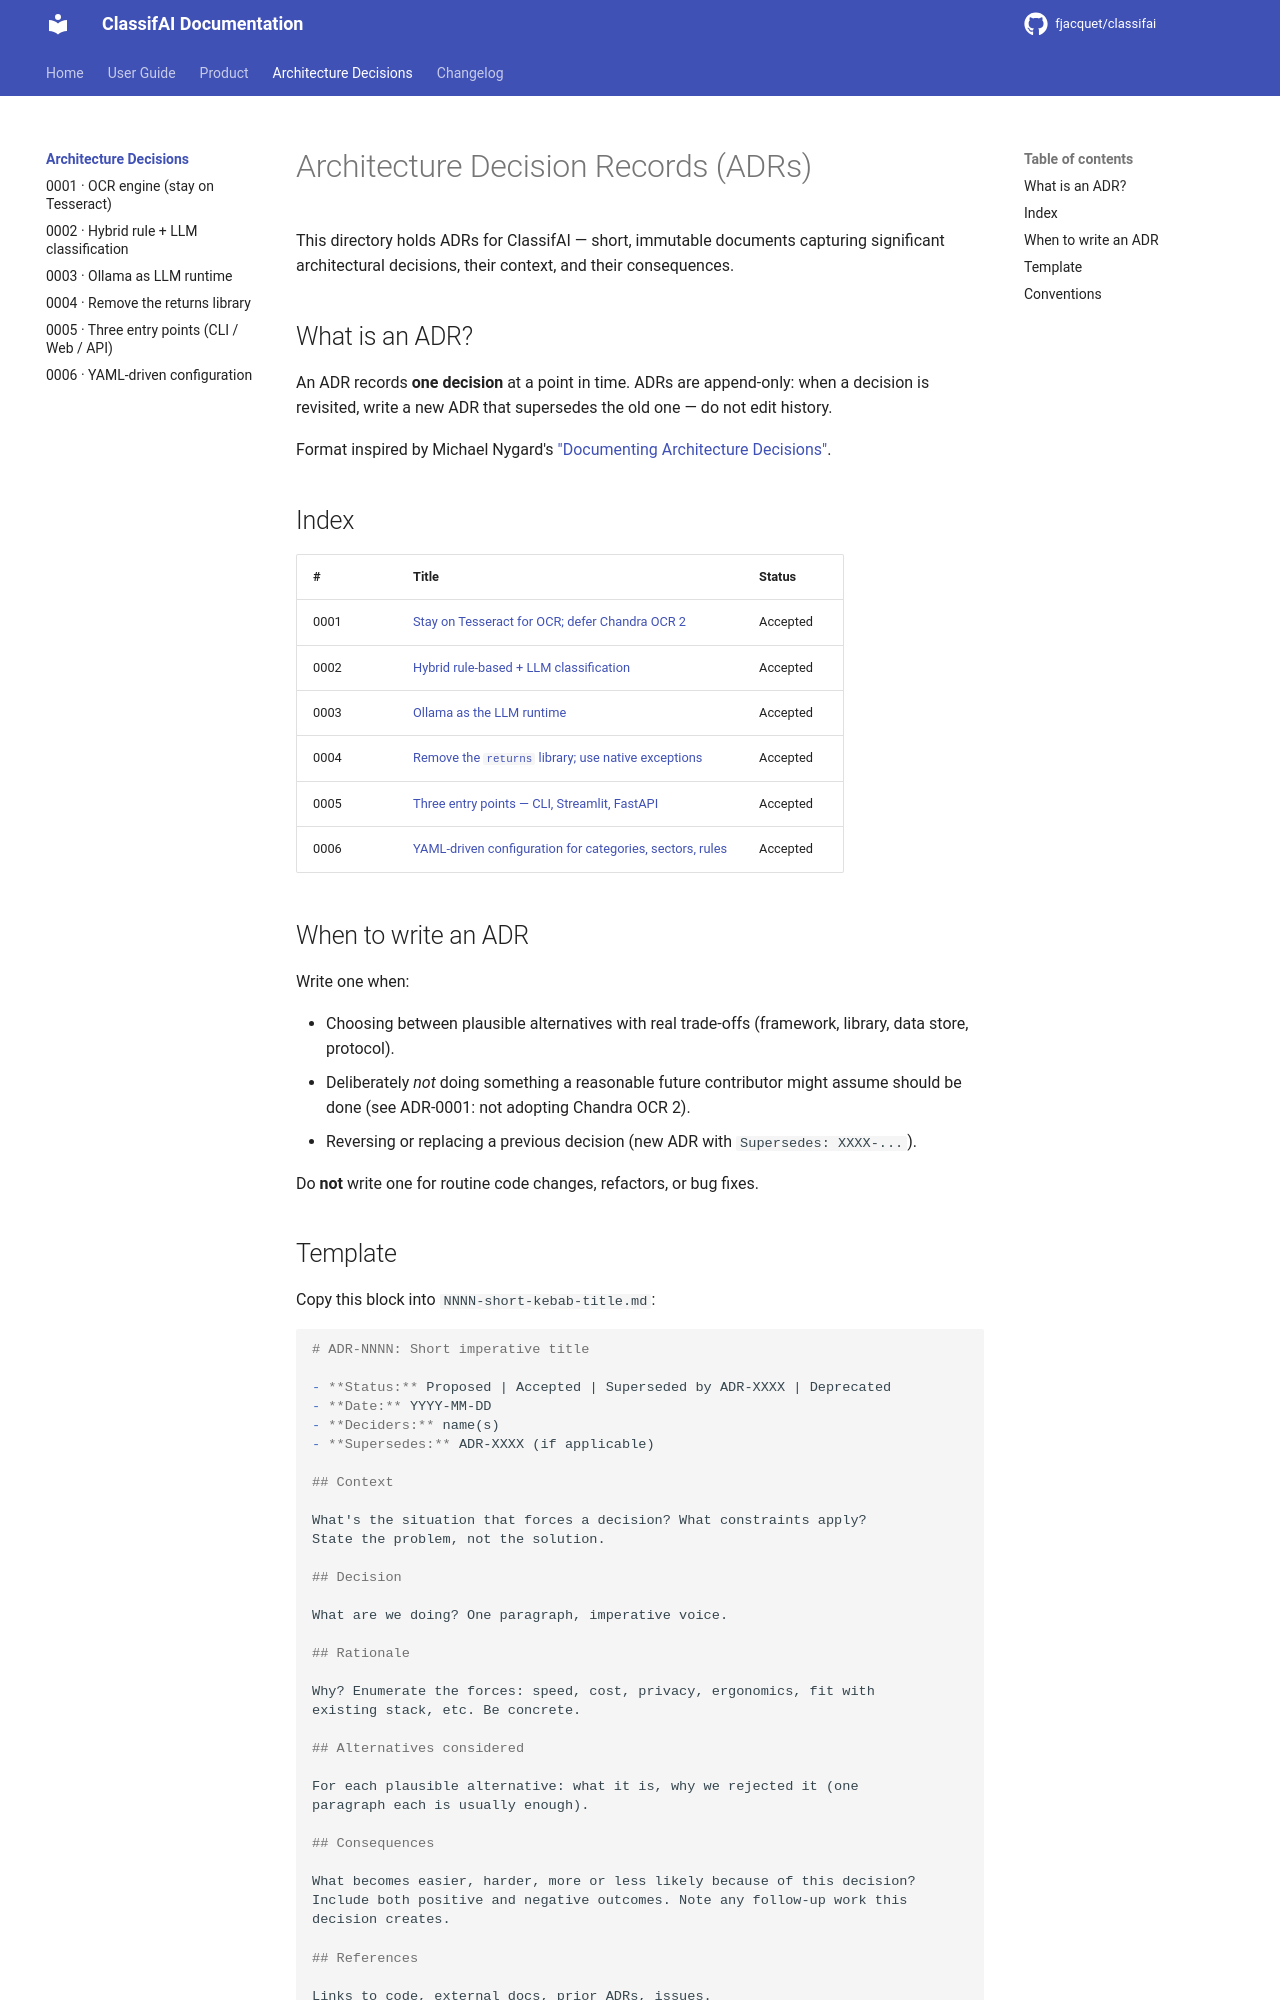

repository: fjacquet/classifai · page: adr/index.html · generator: mkdocs

# Architecture Decision Records (ADRs)

This directory holds ADRs for ClassifAI — short, immutable documents capturing
significant architectural decisions, their context, and their consequences.

## What is an ADR?

An ADR records **one decision** at a point in time. ADRs are append-only:
when a decision is revisited, write a new ADR that supersedes the old one —
do not edit history.

Format inspired by Michael Nygard's
["Documenting Architecture Decisions"](https://cognitect.com/blog/2011/11/15/documenting-architecture-decisions).

## Index

| #    | Title                                                                           | Status    |
| ---- | ------------------------------------------------------------------------------- | --------- |
| 0001 | [Stay on Tesseract for OCR; defer Chandra OCR 2](0001-ocr-engine-stay-on-tesseract.md) | Accepted  |
| 0002 | [Hybrid rule-based + LLM classification](0002-hybrid-rule-plus-llm-classification.md)  | Accepted  |
| 0003 | [Ollama as the LLM runtime](0003-ollama-as-llm-runtime.md)                      | Accepted  |
| 0004 | [Remove the `returns` library; use native exceptions](0004-remove-returns-library.md) | Accepted  |
| 0005 | [Three entry points — CLI, Streamlit, FastAPI](0005-three-entry-points-cli-web-api.md) | Accepted  |
| 0006 | [YAML-driven configuration for categories, sectors, rules](0006-yaml-driven-configuration.md) | Accepted  |

## When to write an ADR

Write one when:

- Choosing between plausible alternatives with real trade-offs (framework,
  library, data store, protocol).
- Deliberately *not* doing something a reasonable future contributor might
  assume should be done (see ADR-0001: not adopting Chandra OCR 2).
- Reversing or replacing a previous decision (new ADR with
  `Supersedes: XXXX-...`).

Do **not** write one for routine code changes, refactors, or bug fixes.
